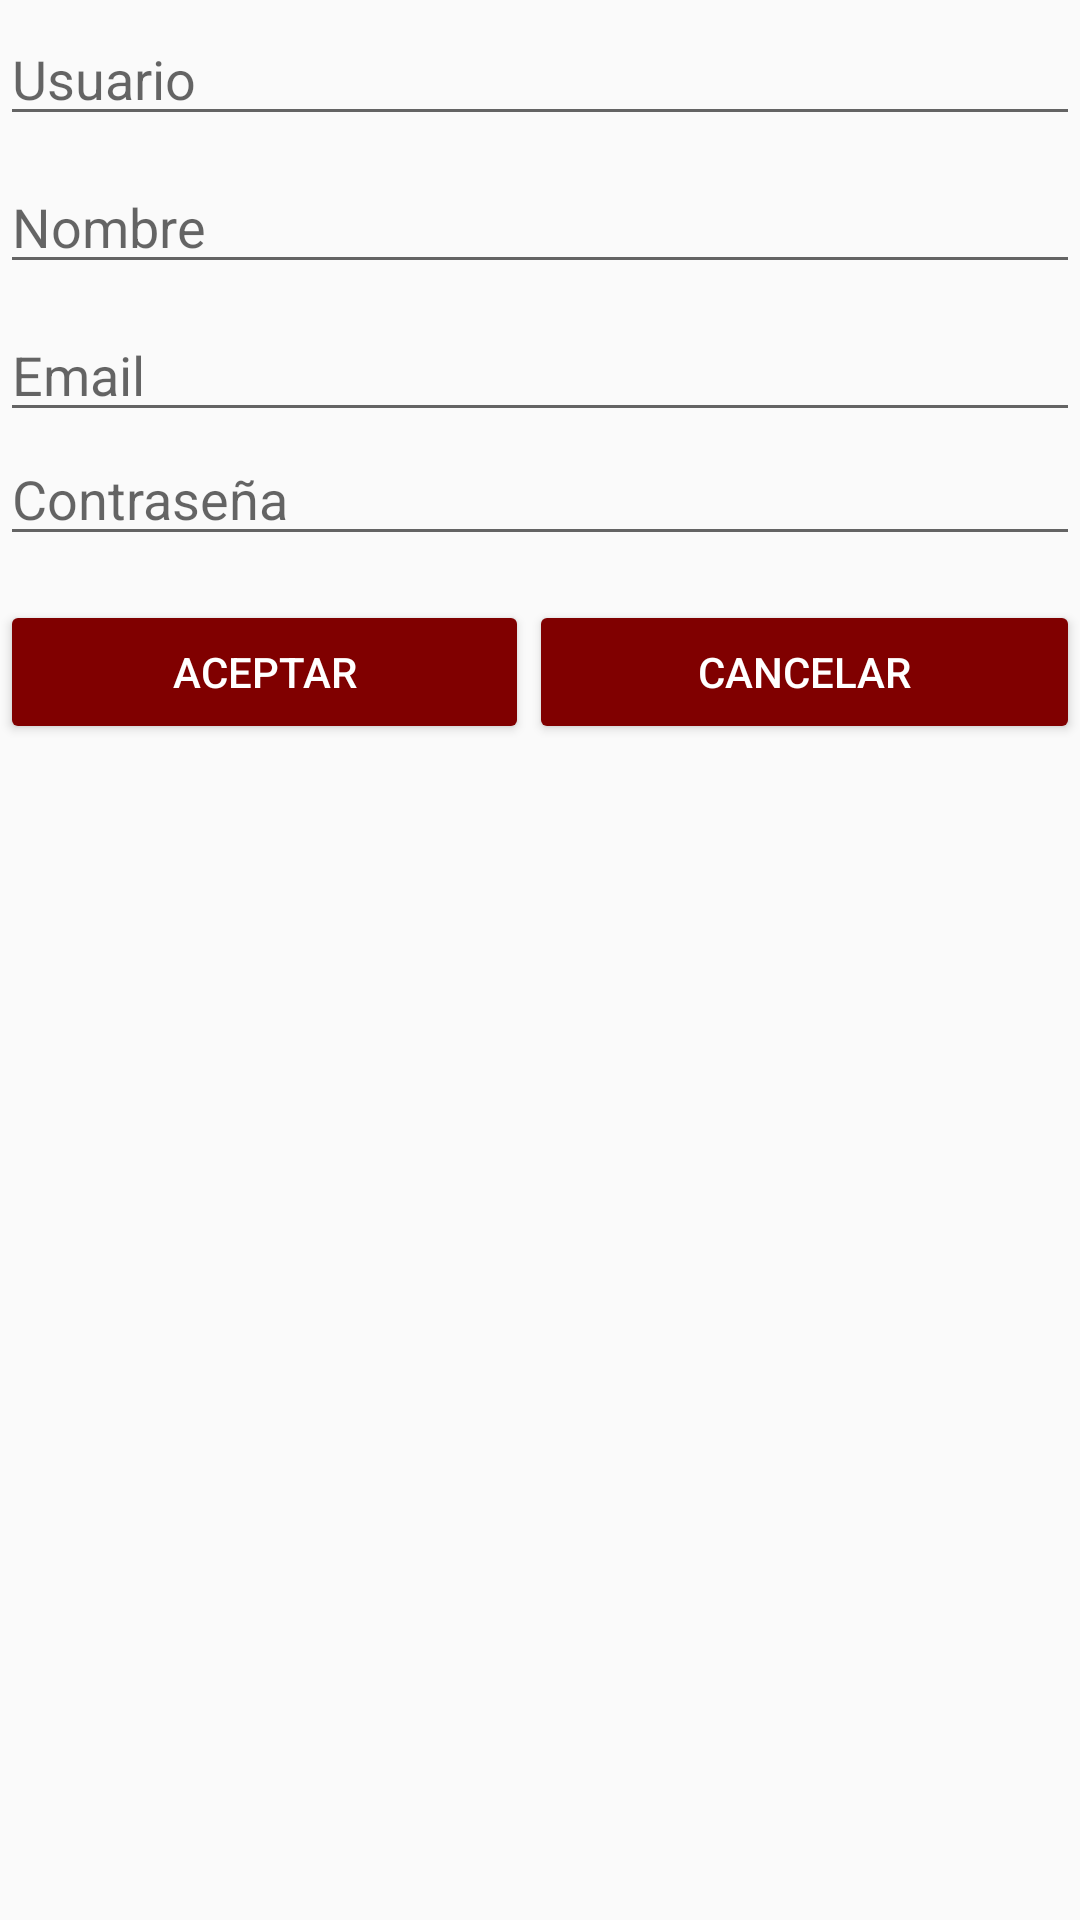

Here is an Android app screen rendered from its layout file. Give the layout XML and the strings, colors and styles it references.
<!-- AndroidManifest.xml: application theme AppTheme -->
<!-- res/layout/activity_regist_user.xml -->
<?xml version="1.0" encoding="utf-8"?>
<android.support.constraint.ConstraintLayout xmlns:android="http://schemas.android.com/apk/res/android"
    xmlns:app="http://schemas.android.com/apk/res-auto"
    xmlns:tools="http://schemas.android.com/tools"
    android:layout_width="match_parent"
    android:layout_height="match_parent">


    <EditText
        android:id="@+id/txtAddUser"
        android:layout_width="match_parent"
        android:layout_height="wrap_content"
        android:layout_marginTop="4dp"
        android:ems="10"
        android:hint="Usuario"
        android:inputType="textPersonName"
        app:layout_constraintTop_toTopOf="parent"
        tools:ignore="MissingConstraints"
        tools:layout_editor_absoluteX="16dp" />

    <EditText
        android:id="@+id/txtAddName"
        android:layout_width="match_parent"
        android:layout_height="wrap_content"
        android:layout_marginTop="8dp"
        android:ems="10"
        android:hint="Nombre"
        android:inputType="textPersonName"
        app:layout_constraintTop_toBottomOf="@+id/txtAddUser"
        tools:ignore="MissingConstraints"
        tools:layout_editor_absoluteX="16dp" />

    <EditText
        android:id="@+id/txtAddEmail"
        android:layout_width="match_parent"
        android:layout_height="wrap_content"
        android:layout_marginTop="8dp"
        android:ems="10"
        android:hint="Email"
        android:inputType="textPersonName"
        app:layout_constraintTop_toBottomOf="@+id/txtAddName"
        tools:ignore="MissingConstraints"
        tools:layout_editor_absoluteX="16dp" />

    <EditText
        android:id="@+id/txtAddPass"
        android:layout_width="match_parent"
        android:layout_height="wrap_content"
        android:ems="10"
        android:hint="Contraseña"
        android:inputType="textPassword"
        app:layout_constraintTop_toBottomOf="@+id/txtAddEmail"
        tools:ignore="MissingConstraints"
        tools:layout_editor_absoluteX="0dp" />

    <LinearLayout
        android:layout_width="match_parent"
        android:layout_height="wrap_content"
        android:layout_marginTop="200dp"
        app:layout_constraintTop_toTopOf="parent"
        tools:layout_editor_absoluteX="0dp"
        tools:ignore="MissingConstraints">

        <Button
            android:id="@+id/btnAceptar"
            android:layout_width="wrap_content"
            android:layout_height="wrap_content"
            android:layout_weight="1"
            android:text="Aceptar"
            android:onClick="bntAceptar_Click"
            android:theme="@style/raisedButton"
            />

        <Button
            android:id="@+id/btnCancel"
            android:layout_width="wrap_content"
            android:layout_height="wrap_content"
            android:layout_weight="1"
            android:text="Cancelar"
            android:onClick="bntCancel_Click"
            android:theme="@style/raisedButton"
            />
    </LinearLayout>

</android.support.constraint.ConstraintLayout>
<!-- resources referenced by this layout -->
<resources>
  <style name="raisedButton" parent="Theme.AppCompat.Light">
          <item name="colorButtonNormal">@color/colorPrimary</item>
          <item name="colorControlHighlight">@color/colorPrimary</item>
          <item name="android:textColor">@android:color/white</item>
      </style>
  <style name="AppTheme" parent="Theme.AppCompat.Light.DarkActionBar">
          <item name="colorPrimary">@color/colorPrimary</item>
          <item name="colorPrimaryDark">@color/colorPrimaryDark</item>
          <item name="colorAccent">@color/colorAccent</item>
      </style>
  <color name="colorPrimary">#800000</color>
  <color name="colorPrimaryDark"> #330000</color>
  <color name="colorAccent">#ff6600 </color>
</resources>
